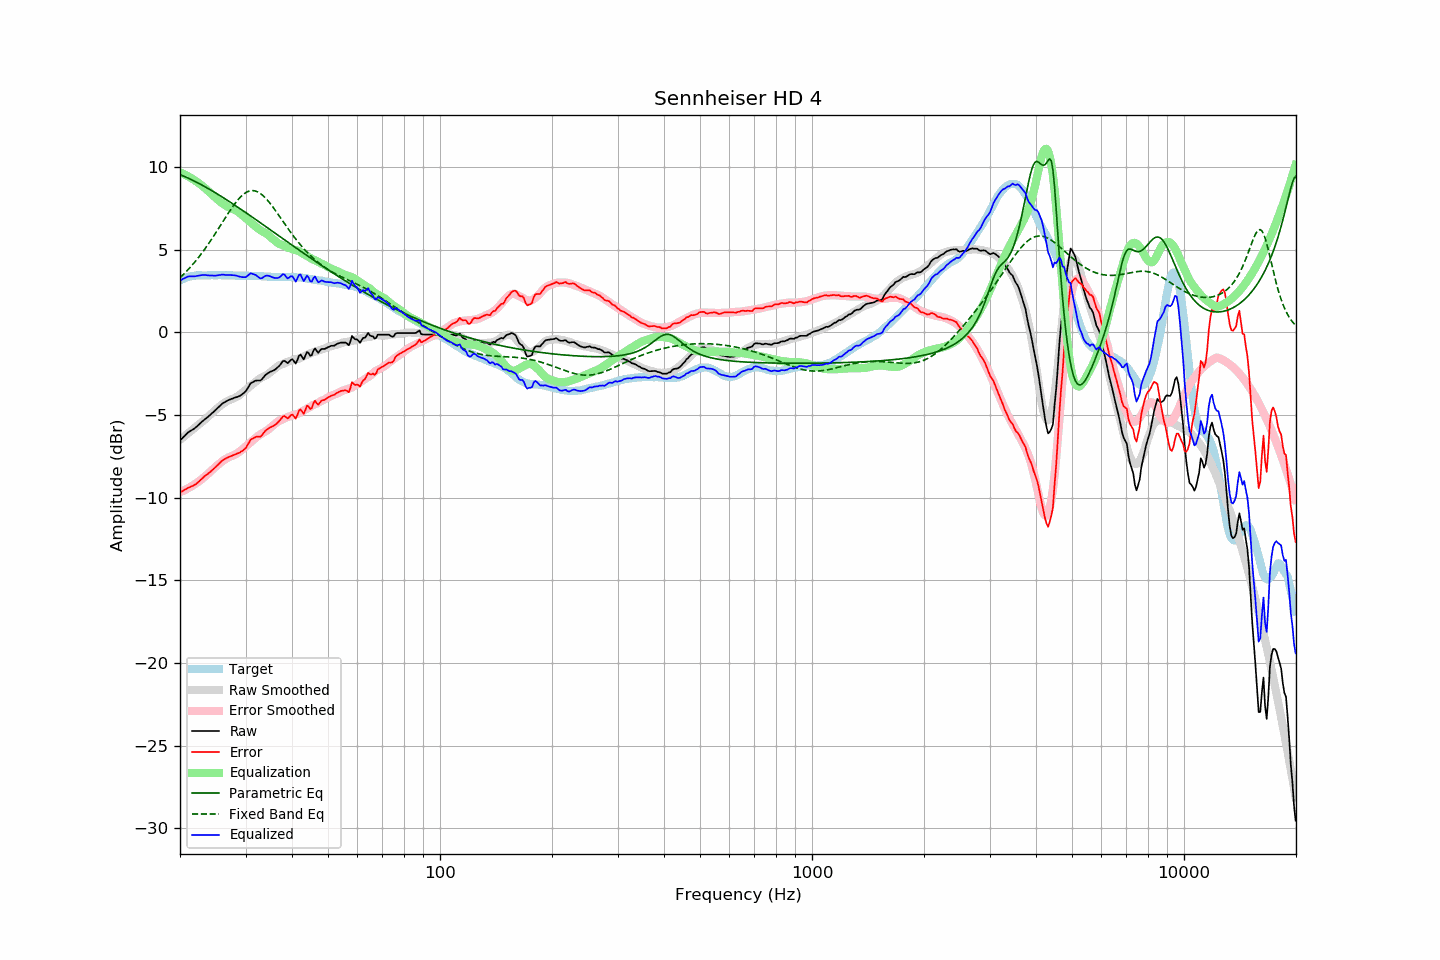

The table this chart was drawn from, first rows:
frequency, raw, error, smoothed, error_smoothed, equalization, parametric_eq, fixed_band_eq, equalized_raw, equalized_smoothed, target
20.00, -6.55, -9.68, -6.51, -9.67, 9.67, 9.53, 3.30, 3.12, 3.16, 3.13
20.20, -6.45, -9.63, -6.43, -9.63, 9.63, 9.49, 3.39, 3.18, 3.20, 3.18
20.40, -6.35, -9.58, -6.35, -9.58, 9.58, 9.45, 3.48, 3.24, 3.23, 3.23
20.61, -6.26, -9.52, -6.27, -9.53, 9.53, 9.41, 3.58, 3.28, 3.27, 3.26
20.81, -6.16, -9.47, -6.19, -9.48, 9.48, 9.37, 3.68, 3.33, 3.30, 3.31
21.02, -6.06, -9.41, -6.11, -9.43, 9.43, 9.32, 3.78, 3.38, 3.32, 3.35
21.23, -6.00, -9.37, -6.03, -9.38, 9.38, 9.28, 3.89, 3.38, 3.35, 3.37
21.44, -5.94, -9.32, -5.95, -9.32, 9.32, 9.23, 4.00, 3.38, 3.37, 3.39
21.66, -5.88, -9.29, -5.87, -9.26, 9.26, 9.19, 4.11, 3.38, 3.39, 3.41
21.87, -5.81, -9.23, -5.79, -9.20, 9.20, 9.14, 4.22, 3.38, 3.41, 3.42
22.09, -5.74, -9.17, -5.71, -9.13, 9.13, 9.09, 4.34, 3.40, 3.42, 3.44
22.31, -5.64, -9.09, -5.63, -9.06, 9.06, 9.04, 4.46, 3.42, 3.44, 3.45
22.54, -5.56, -9.00, -5.55, -8.99, 8.99, 8.99, 4.58, 3.43, 3.44, 3.45
22.76, -5.47, -8.91, -5.47, -8.92, 8.92, 8.94, 4.71, 3.45, 3.45, 3.45
22.99, -5.38, -8.81, -5.39, -8.84, 8.84, 8.88, 4.84, 3.46, 3.45, 3.43
23.22, -5.30, -8.73, -5.31, -8.76, 8.76, 8.83, 4.97, 3.47, 3.45, 3.43
23.45, -5.22, -8.65, -5.23, -8.68, 8.68, 8.78, 5.11, 3.46, 3.45, 3.43
23.69, -5.15, -8.59, -5.14, -8.59, 8.59, 8.72, 5.25, 3.44, 3.45, 3.44
23.92, -5.07, -8.51, -5.05, -8.50, 8.50, 8.66, 5.39, 3.44, 3.45, 3.44
24.16, -4.98, -8.43, -4.96, -8.41, 8.41, 8.61, 5.53, 3.43, 3.45, 3.45
24.40, -4.88, -8.34, -4.87, -8.32, 8.32, 8.55, 5.68, 3.43, 3.45, 3.46
24.65, -4.81, -8.26, -4.78, -8.23, 8.23, 8.49, 5.83, 3.42, 3.45, 3.45
24.89, -4.71, -8.16, -4.70, -8.14, 8.14, 8.43, 5.98, 3.43, 3.45, 3.45
25.14, -4.62, -8.07, -4.61, -8.06, 8.06, 8.38, 6.13, 3.43, 3.45, 3.45
25.39, -4.52, -7.98, -4.53, -7.98, 7.98, 8.32, 6.28, 3.45, 3.45, 3.46
25.65, -4.44, -7.89, -4.45, -7.90, 7.90, 8.26, 6.43, 3.46, 3.45, 3.45
25.91, -4.34, -7.78, -4.37, -7.82, 7.82, 8.20, 6.59, 3.48, 3.45, 3.44
26.16, -4.27, -7.71, -4.30, -7.75, 7.75, 8.13, 6.74, 3.49, 3.45, 3.44
26.43, -4.22, -7.66, -4.24, -7.69, 7.69, 8.07, 6.90, 3.47, 3.45, 3.44
26.69, -4.16, -7.60, -4.18, -7.63, 7.63, 8.01, 7.05, 3.47, 3.44, 3.44
26.96, -4.11, -7.56, -4.13, -7.57, 7.57, 7.95, 7.20, 3.47, 3.44, 3.45
27.23, -4.07, -7.51, -4.09, -7.53, 7.53, 7.88, 7.35, 3.46, 3.44, 3.45
27.50, -4.03, -7.47, -4.05, -7.49, 7.49, 7.82, 7.49, 3.46, 3.44, 3.45
27.77, -4.00, -7.43, -4.01, -7.45, 7.45, 7.76, 7.63, 3.45, 3.44, 3.43
28.05, -3.96, -7.39, -3.97, -7.40, 7.40, 7.69, 7.76, 3.45, 3.43, 3.43
28.33, -3.93, -7.35, -3.92, -7.35, 7.35, 7.63, 7.89, 3.42, 3.43, 3.42
28.62, -3.90, -7.32, -3.86, -7.29, 7.29, 7.56, 8.01, 3.39, 3.43, 3.42
28.90, -3.86, -7.28, -3.79, -7.22, 7.22, 7.50, 8.12, 3.37, 3.43, 3.43
29.19, -3.80, -7.21, -3.72, -7.15, 7.15, 7.43, 8.22, 3.35, 3.43, 3.42
29.48, -3.73, -7.16, -3.64, -7.06, 7.06, 7.36, 8.30, 3.33, 3.42, 3.43
29.78, -3.65, -7.07, -3.56, -6.98, 6.98, 7.30, 8.38, 3.33, 3.42, 3.42
30.08, -3.56, -6.99, -3.48, -6.90, 6.90, 7.23, 8.45, 3.34, 3.42, 3.43
30.38, -3.40, -6.82, -3.40, -6.82, 6.82, 7.16, 8.50, 3.42, 3.42, 3.42
30.68, -3.24, -6.65, -3.32, -6.73, 6.73, 7.10, 8.53, 3.50, 3.42, 3.42
30.99, -3.08, -6.49, -3.24, -6.65, 6.65, 7.03, 8.56, 3.57, 3.41, 3.41
31.30, -3.03, -6.44, -3.15, -6.57, 6.57, 6.96, 8.56, 3.54, 3.41, 3.41
31.61, -2.98, -6.38, -3.07, -6.48, 6.48, 6.89, 8.56, 3.50, 3.41, 3.41
31.93, -2.93, -6.33, -2.99, -6.39, 6.39, 6.83, 8.54, 3.47, 3.40, 3.41
32.24, -2.92, -6.31, -2.91, -6.31, 6.31, 6.76, 8.50, 3.40, 3.40, 3.39
32.57, -2.92, -6.32, -2.85, -6.24, 6.24, 6.69, 8.45, 3.32, 3.39, 3.40
32.89, -2.92, -6.31, -2.78, -6.17, 6.17, 6.62, 8.39, 3.26, 3.39, 3.40
33.22, -2.84, -6.22, -2.73, -6.11, 6.11, 6.55, 8.32, 3.28, 3.39, 3.38
33.55, -2.71, -6.10, -2.68, -6.06, 6.06, 6.49, 8.23, 3.34, 3.38, 3.38
33.89, -2.60, -5.96, -2.63, -6.01, 6.01, 6.42, 8.14, 3.41, 3.37, 3.37
34.23, -2.52, -5.89, -2.58, -5.95, 5.95, 6.35, 8.03, 3.43, 3.37, 3.37
34.57, -2.46, -5.82, -2.51, -5.87, 5.87, 6.28, 7.92, 3.42, 3.36, 3.36
34.92, -2.40, -5.75, -2.43, -5.79, 5.79, 6.21, 7.80, 3.39, 3.36, 3.36
35.27, -2.36, -5.71, -2.35, -5.70, 5.70, 6.14, 7.67, 3.35, 3.36, 3.35
35.62, -2.32, -5.67, -2.27, -5.63, 5.63, 6.07, 7.54, 3.31, 3.35, 3.35
35.97, -2.27, -5.61, -2.20, -5.55, 5.55, 6.00, 7.41, 3.28, 3.35, 3.35
... 635 more rows
